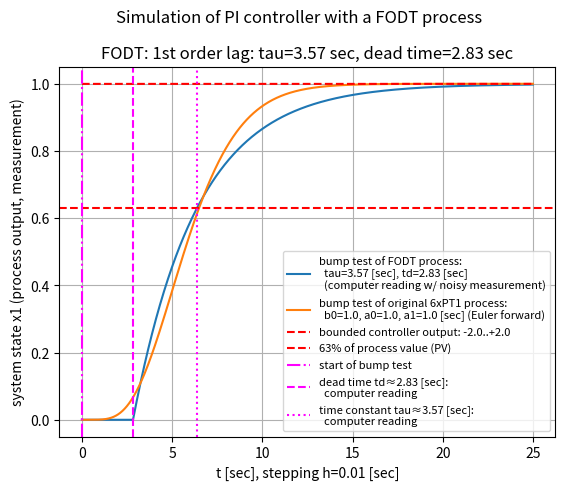

Here is the Python script that generated this plot:
# -*- coding: utf-8 -*-
"""
2025-03-17/19

3.5g1_PI-control-loop_with_first-order-dead-time_(FODT)_process.py


Based on programs:
    3.5f6_PI-control-loop_with_6xPT1_Euler_forward_process.py
    3.5c_PID-control_with_first-order-dead-time_(FODT)_process.py


tests: OK

ideas:

"""

import numpy as np
import matplotlib.pyplot as plt
from matplotlib import font_manager


# ini values:
tstart = 0.0
h = 0.01  # delta t

BOUND = True  # True = bounded controller output (for dead time process)
U_MAX = 2.0   # absolute; org 2.0

ANTIWINDUPACTION = True

# PT1 process coefficients (part of FODT):
# numerator polynomial:   b0
# denominator polynomial: (a1*s + a0)
# 2025-03-19: with K = 1.0, a0 = 1.0 => a1 = tau = 3.57, see from below
b0 = 1.0
a0 = 1.0
a1 = 3.57


# 6 x PT1 process coefficients:
b0_org = 1.0
a0_org = 1.0
a1_org = 1.0
# numerator polynomial:   b0_org
# denominator polynomial: (a1_org*s + a0_org)^6



# PI controller parameters:
#   using Lambda Tuning here only for 1xPT1:
#     Controller Gain Kc = tau/(gp x (taucl + td))
#     Integral Time Ti = tau
# =>
tau=3.57  # [sec]; from computer evaluation of the process step response
gp=1.0
taucl_factor = 1.5  # org: 3.0; 1.5 for faster control
taucl=taucl_factor*tau
td=2.83  # [sec]; from computer evaluation of the process step response
# =>
Kp = tau/(gp * (taucl + td))
Tn = tau

PERC63 = 0.63  # 63% of total PV change

DELAY = int(td/h)   # dead time in time steps


# for real PID control:
Tf = 0.2  # time constant of lowpass filter of 1st order (PT1) [sec]


STEPS = 2500
tstop = STEPS * h + tstart
t = np.arange(tstart,tstop,h)

lpf = np.zeros([STEPS])  # low-pass filter of first order for D-term

# w_1 = 1.0  # jump of reference value at t = 0

# transient disturbance:
TRANSIENT_DISTURBANCE = False
t_dist_start_t = 50.0
t_dist_stop_t  = 60.0
t_dist_start   = t_dist_start_t / h
t_dist_stop    = t_dist_stop_t / h
DIST_VAL = 0.001


# set point drop:
SP_DROP = False
if SP_DROP is True:
    SP_DROP_T = 50  # sec
    SP_DROP_STEP = int(SP_DROP_T/h)

NOISE = False
SIGMA = 0.01  # org 0.01; sigma of noisy measurement
if NOISE is True:
    x1_noise = 1.0 + np.random.normal(0.0, SIGMA, STEPS)  # multiplicative noise
else:
    x1_noise = np.zeros([STEPS])
    x1_noise[:] = 1.0


###############################
#
# PID algorithm from:
# chapter 6 "PID Control" from "Control System Design" by Karl Johan Åström, 2002
# --> page 242 at "Summarizing we find that the PID controller can be approximated by"
#
# b and c are just constants: b for set point weighting
# r(t) = reference signal
# k = Kp
# y(t) = measurement = process variable to be controlled
# D-term: N for Td/N = Tf = time constant of PT1 filter, typically 8..20
# this implementation only has derivative action on the measurement:
# read from page 222:
# "The parameter c is normally zero to avoid large transients in the control
#  signal due to sudden changes in the setpoint."
# => set point weight factor c := 0, also in the active code below:

x1       = np.zeros([STEPS])  # measurement for controller
x1_clean = np.zeros([STEPS])  # clean measurement = clean process output as the benchmark

I_KJA = np.zeros([STEPS])  # I-term of Karl Johan Åström-PID controller
D_KJA = np.zeros([STEPS])  # D-term of Karl Johan Åström-PID controller
r_KJA = np.zeros([STEPS])  # set point
r_KJA[:] = 1.0
r_KJA[0] = 0.0  # here, set point jump at second point in time
u_KJA = np.zeros([STEPS])  # controller output for monitoring

Kp_KJA = Kp*1.0
# Tv_KJA = Tv*1.0
# Tf  = Tv/N =>
Tf_KJA = Tf*1.0
# N = Tv_KJA/Tf_KJA


# benchmark process: 6xPT1:
x1_org       = np.zeros([STEPS])
x1_clean_org = np.zeros([STEPS])
# long constant expressions for this process:
A0 = a0_org**6*h**6 - 6*a0_org**5*a1_org*h**5 + 15*a0_org**4*a1_org**2*h**4 - 20*a0_org**3*a1_org**3*h**3 \
     + 15*a0_org**2*a1_org**4*h**2 - 6*a0_org*a1_org**5*h + a1_org**6
A1 = 6*a1_org*(a0_org**5*h**5 - 5*a0_org**4*a1_org*h**4 + 10*a0_org**3*a1_org**2*h**3 \
     - 10*a0_org**2*a1_org**3*h**2 + 5*a0_org*a1_org**4*h - a1_org**5)
A2 = 15*a1_org**2*(a0_org**4*h**4 - 4*a0_org**3*a1_org*h**3 + 6*a0_org**2*a1_org**2*h**2 \
     - 4*a0_org*a1_org**3*h + a1_org**4)
A3 = 20*a1_org**3*(a0_org**3*h**3 - 3*a0_org**2*a1_org*h**2 + 3*a0_org*a1_org**2*h - a1_org**3)
A4 = 15*a1_org**4*(a0_org**2*h**2 - 2*a0_org*a1_org*h + a1_org**2)
A5 = 6*a1_org**5*(a0_org*h - a1_org)
A6 = a1_org**6


for k in range(0,STEPS):

    # set point drop to 0.5:
    if SP_DROP is True:
        if k >= SP_DROP_STEP:
            r_KJA[k] = 0.5

    # P-term:
    P_KJA = Kp_KJA * (r_KJA[k] - x1[k])
    # D-term with derivative of measurement only:
    # D_KJA[k] = Tv_KJA/(Tv_KJA + Tf)\
    #            * (D_KJA[k-1] - Kp_KJA*N*(x1[k] - x1[k-1]))

    # controller output:
    # u_KJA[k] = P_KJA + I_KJA[k]  # + D_KJA[k]
    u_KJA[k] = 1.0  # bump test

    ANTIWINDUP = False
    if BOUND is True:
        if abs(u_KJA[k]) > U_MAX:
            u_KJA[k] = np.sign(u_KJA[k]) * U_MAX
            ANTIWINDUP = True

    # I-term:
    if k < STEPS-1:
        if ANTIWINDUPACTION is True:
            if ANTIWINDUP is False:
                # control error which goes into the integrator of controller
                control_error =  r_KJA[k] - x1[k]
            else:
                control_error = 0.0  # no more control error in this case
        else:
            control_error =  r_KJA[k] - x1[k]

        I_KJA[k+1] = I_KJA[k] + Kp_KJA*h/Tn*control_error

        # process:
        # Euler forward emulation of
        # process transfer function G(s) = b0 / ((a0 + a1*s)
        # ...
        # again using SymPy; see at:
        #   3.5f2_PI-control-loop_with_2xPT1_Euler_forward_process.py

        x1[k+1] = 1/a1 * (b0*h*u_KJA[k-DELAY]
                          + (a1 - a0*h)*x1[k]/x1_noise[k])

        x1_clean[k+1] = 1/a1 * (b0*h*u_KJA[k-DELAY] + (a1 - a0*h)*x1_clean[k])


        if NOISE is True:
            x1[k+1] = x1[k+1] * x1_noise[k+1]

        # transient disturbance:
        if TRANSIENT_DISTURBANCE is True:
            if t_dist_start <= k <= t_dist_stop:
                x1[k+1] += DIST_VAL


        # benchmark process: 6xPT1:
        x1_org[k+1] = 1/A6 * (b0*h**6*u_KJA[k-5]
                          - A5*x1_org[k]/x1_noise[k]
                          - A4*x1_org[k-1]/x1_noise[k-1]
                          - A3*x1_org[k-2]/x1_noise[k-2]
                          - A2*x1_org[k-3]/x1_noise[k-3]
                          - A1*x1_org[k-4]/x1_noise[k-4]
                          - A0*x1_org[k-5]/x1_noise[k-5])

        x1_clean_org[k+1] = 1/A6 * (b0*h**6*u_KJA[k-5]
                                - A5*x1_clean_org[k]
                                - A4*x1_clean_org[k-1]
                                - A3*x1_clean_org[k-2]
                                - A2*x1_clean_org[k-3]
                                - A1*x1_clean_org[k-4]
                                - A0*x1_clean_org[k-5])



plt.suptitle('Simulation of PI controller with a FODT process', y = 1.0)
plt.title(f'FODT: 1st order lag: tau={tau} sec, dead time={td} sec', y = 1.0)

# plt.plot(t,x1, label=f'PID controller (KJ Åström algo):\
# \nKp={Kp_KJA:.2f},Tn={Tn:.2f},Tv={Tv_KJA:.2f},Tf={Tf_KJA:.2f}')

plt.plot(t,x1, label=f'bump test of FODT process:\
\n  tau={tau} [sec], td={td} [sec]\
\n  (computer reading w/ noisy measurement)')

plt.plot(t,x1_org, label=f'bump test of original 6xPT1 process:\
\n  b0={b0_org}, a0={a0_org}, a1={a1_org} [sec] (Euler forward)')


"""
plt.plot(t,x1, label=f'PI controller (Karl Johan Åström algorithm):\
\nKp={Kp_KJA:.4f},Tn={Tn:.4f}, which are based on:\
\n  tau={tau} [sec], td={td} [sec]\
\n  (computer reading w/ noisy measurement)\
\n  taucl factor={taucl_factor} (my setting)\
\nreference jump to 1.0 at time 0\
\nanti-windup in action: {ANTIWINDUPACTION}')
"""


if BOUND is True:
    plt.plot(t,u_KJA, label=f'bounded controller output: -{U_MAX}..+{U_MAX}',\
    color="red", linestyle='--')
else:
    plt.plot(t,u_KJA, label='unbounded controller output',\
    color="red", linestyle='--')


# plt.plot(t,I_KJA, label='variable for integral part of controller',\
# linestyle=':', color="#1f77b4")  # matplotlib default plot color


plt.axhline(PERC63, color='r', label='63% of process value (PV)', linestyle='--')
plt.axvline(0.0, color='magenta', label='start of bump test', linestyle='-.')
plt.axvline(td, color='magenta', label=f'dead time td≈{td:.2f} [sec]:\
\n  computer reading', linestyle='--')
plt.axvline(tau+td, color='magenta', label=f'time constant tau≈{tau:.2f} [sec]:\
\n  computer reading', linestyle=':')


if NOISE is True:
    plt.plot([],[], label = f'sigma of noisy x1 (multiplicative): {SIGMA}')

if TRANSIENT_DISTURBANCE is True:
    plt.plot([],[], label=f'transient disturbance of {DIST_VAL}\
\nadded on x1 from {t_dist_start_t} to {t_dist_stop_t} sec')

if SP_DROP is True:
    plt.plot(t,r_KJA, label=f'set point drop to 0.5 a {SP_DROP_T} [sec]')


plt.xlabel(f't [sec], stepping h={h} [sec]')
plt.ylabel('system state x1 (process output, measurement)')

font = font_manager.FontProperties(size=8)
# plt.legend(loc="upper right", prop=font)
plt.legend(prop=font)

plt.grid()
plt.show()


# print("\nmin(D_KJA) =",min(D_KJA))
# print("max(D_KJA) =",max(D_KJA))
print("\nmin(u_KJA) =",min(u_KJA))
print("max(u_KJA)=",max(u_KJA))
print(f'simuation time steps with each step being {h}[sec] =',STEPS)
print("dead time: delay in time steps =",DELAY)


# end of 3.5g1_PI-control-loop_with_first-order-dead-time_(FODT)_process.py
